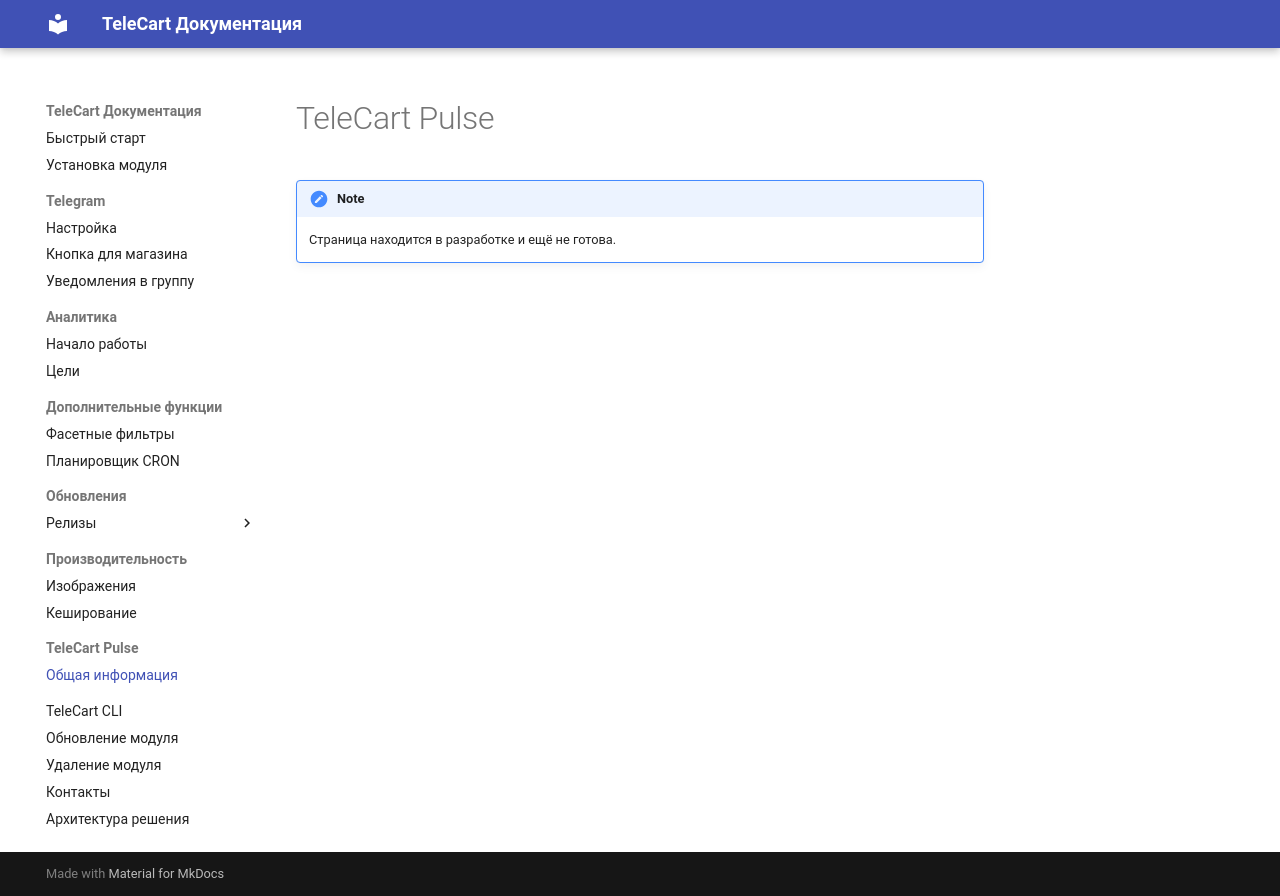

repository: telecart-labs/docs · page: pulse/index.html · generator: mkdocs

# TeleCart Pulse

!!! note

    Страница находится в разработке и ещё не готова.
